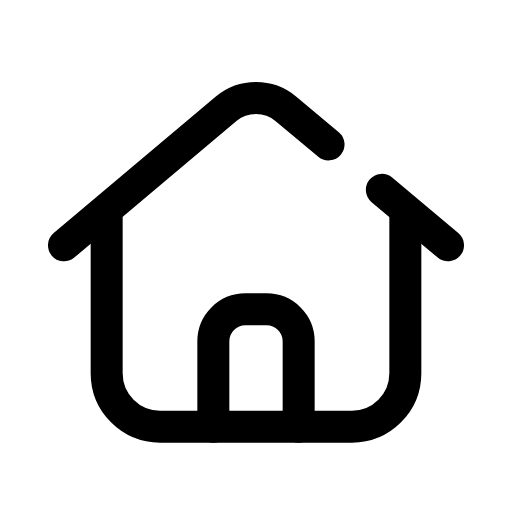
t = 0.00 s
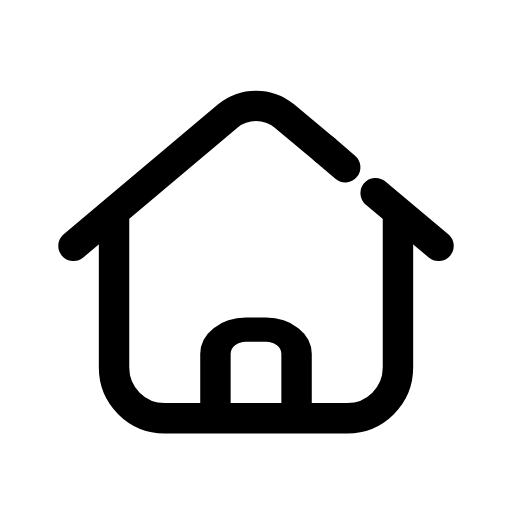
t = 0.14 s
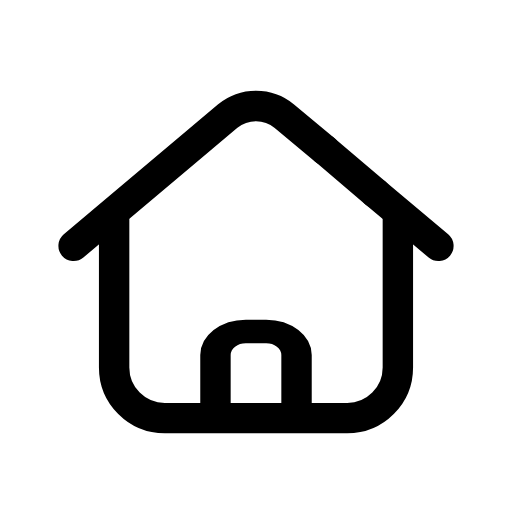
t = 0.30 s
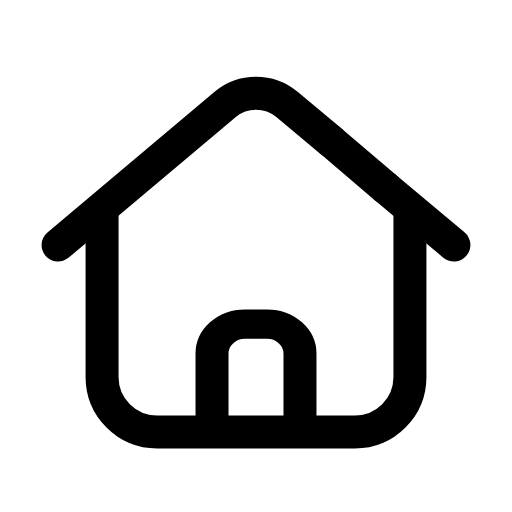
t = 0.44 s
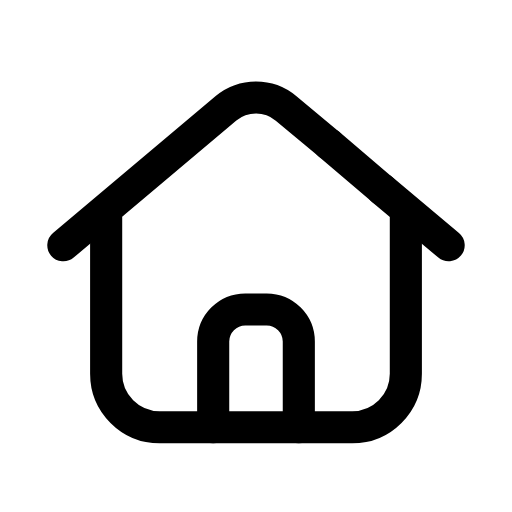
t = 0.61 s
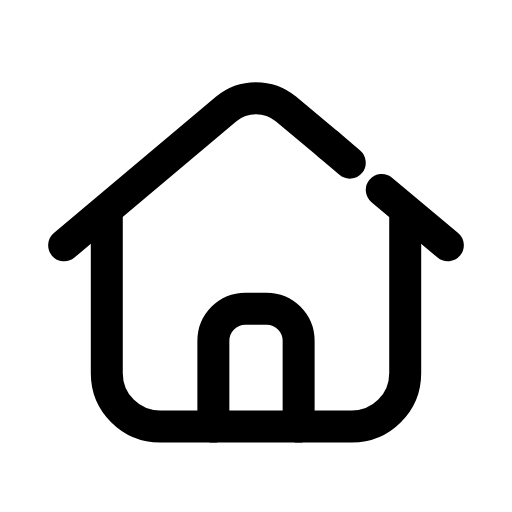
t = 0.76 s

The animated SVG that drew these frames (rendered in a browser with its animation timeline set to each time). Animation: 3 CSS @keyframes rules; one cycle of 0.90 s, repeats indefinitely.

<svg xmlns="http://www.w3.org/2000/svg" viewBox="0 0 24 24" width="24" height="24" class="rd-a-home" data-rd-animate="hover"><style>.rd-a-home{overflow:visible}.rd-a-home *{transform-box:view-box}.rd-a-home .shape{transform-origin:12px 12px}.rd-a-home .door{transform-origin:12px 20px}.rd-a-home .close{stroke-dasharray:1 2;stroke-dashoffset:1.2}@media (prefers-reduced-motion:no-preference){.rd-a-home[data-rd-animate="hover"]:hover .close,:hover>.rd-a-home[data-rd-animate="parent"] .close,.rd-a-home[data-rd-animate="play"] .close,.rd-a-home[data-rd-animate="loop"] .close{animation:rd-home-close calc(0.9s*var(--rd-speed,1)) ease-in-out}.rd-a-home[data-rd-animate="hover"]:hover .shape,:hover>.rd-a-home[data-rd-animate="parent"] .shape,.rd-a-home[data-rd-animate="play"] .shape,.rd-a-home[data-rd-animate="loop"] .shape{animation:rd-home-seal calc(0.9s*var(--rd-speed,1)) cubic-bezier(.34,1.3,.5,1)}.rd-a-home[data-rd-animate="hover"]:hover .door,:hover>.rd-a-home[data-rd-animate="parent"] .door,.rd-a-home[data-rd-animate="play"] .door,.rd-a-home[data-rd-animate="loop"] .door{animation:rd-home-door calc(0.9s*var(--rd-speed,1)) cubic-bezier(.34,1.3,.5,1)}.rd-a-home[data-rd-animate="loop"] *{animation-iteration-count:infinite!important}@keyframes rd-home-close{0%,100%{stroke-dashoffset:1.2}30%,68%{stroke-dashoffset:0}}@keyframes rd-home-seal{0%,100%{scale:1}34%{scale:.95}52%{scale:1.03}}@keyframes rd-home-door{0%,100%{scale:1 1}40%{scale:1 .78}}}</style><g fill="none" stroke="currentColor" stroke-linecap="round" stroke-linejoin="round" stroke-width="1.5"><g class="shape"><path d="M3 11.5l7.6-6.4a2.2 2.2 0 0 1 2.8 0l2 1.67M17.9 8.9L21 11.5"/><path class="close" pathLength="1" d="M15.4 6.77L17.9 8.9"/><path d="M5 10.2v7.3A2.5 2.5 0 0 0 7.5 20h9a2.5 2.5 0 0 0 2.5-2.5v-7.3"/><path class="door" d="M10 20v-4a1.5 1.5 0 0 1 1.5-1.5h1A1.5 1.5 0 0 1 14 16v4"/></g></g></svg>
